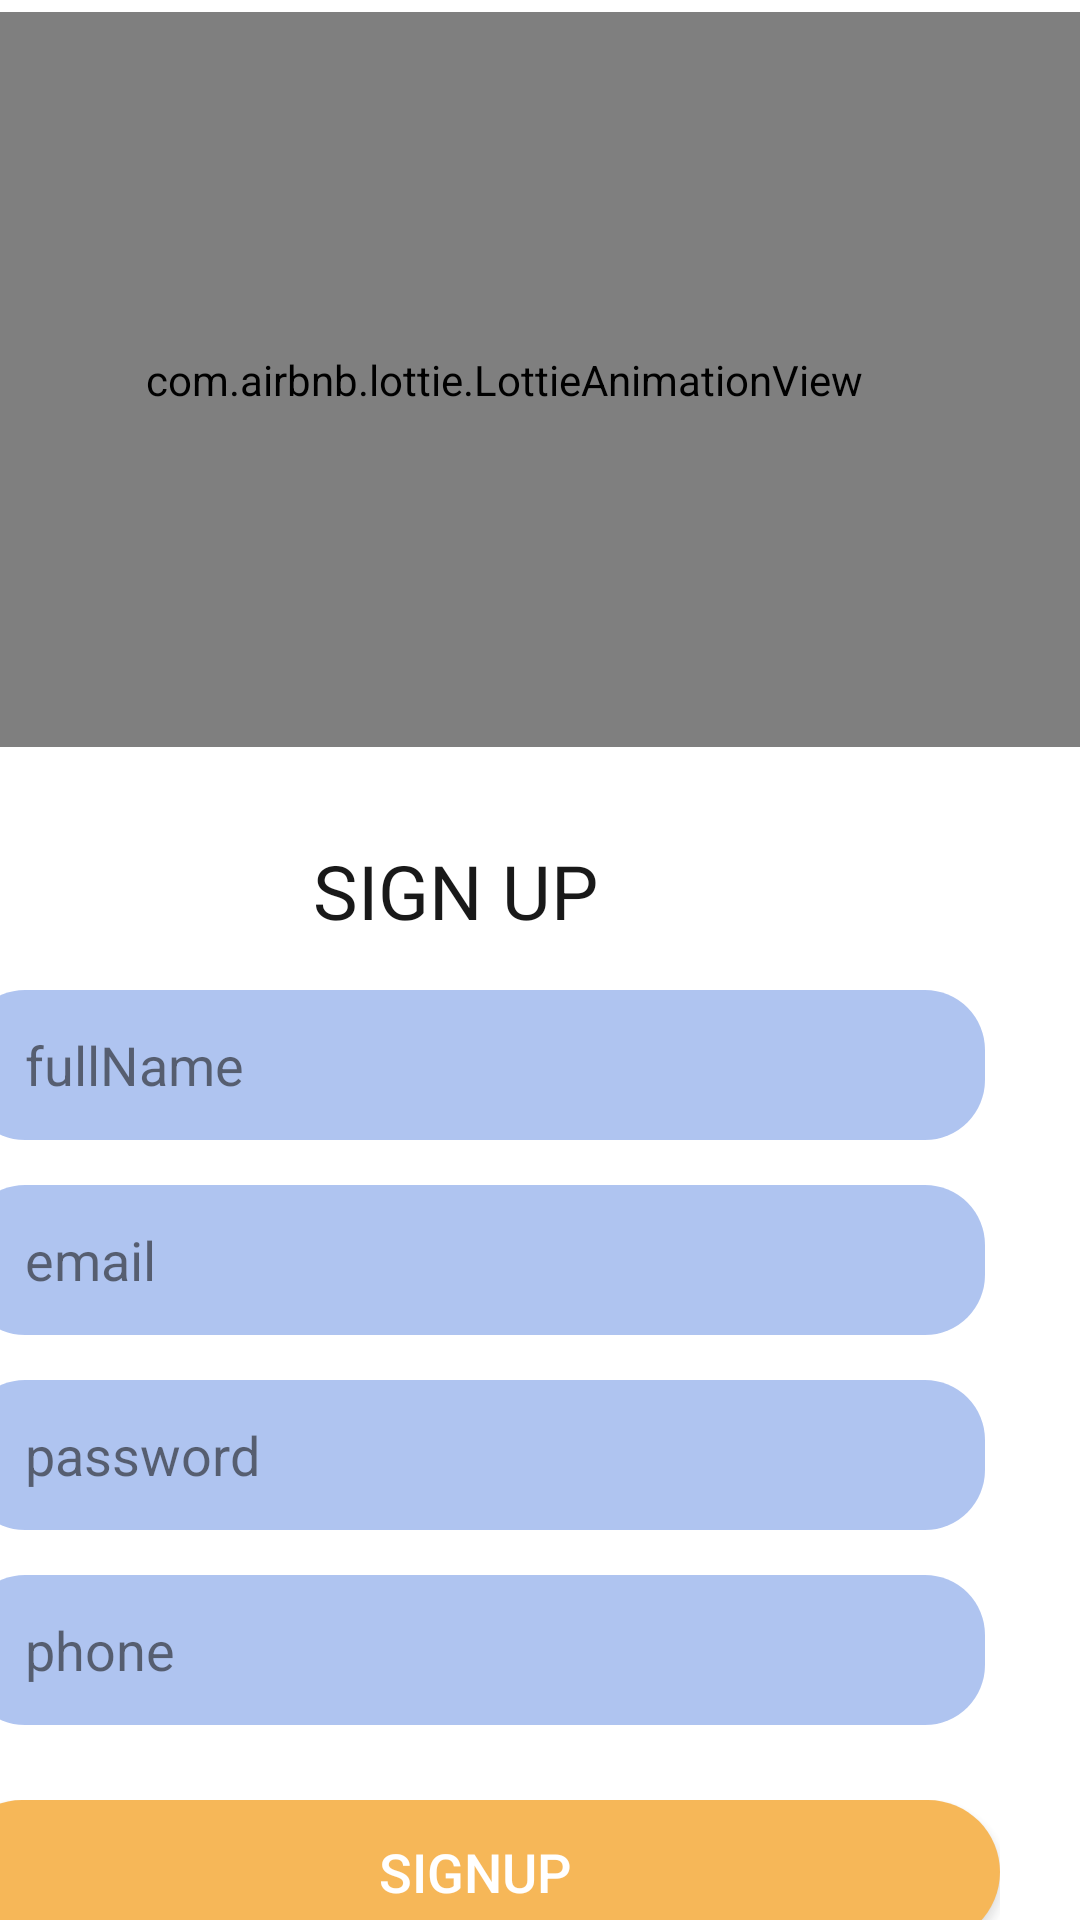

Here is an Android app screen rendered from its layout file. Give the layout XML and the strings, colors and styles it references.
<!-- AndroidManifest.xml: application theme Theme.CMFinalProject -->
<!-- res/layout/activity_register.xml -->
<?xml version="1.0" encoding="utf-8"?>
<androidx.constraintlayout.widget.ConstraintLayout
    xmlns:android="http://schemas.android.com/apk/res/android"
    xmlns:app="http://schemas.android.com/apk/res-auto"
    xmlns:tools="http://schemas.android.com/tools"
    android:layout_width="match_parent"
    android:layout_height="match_parent"
    android:background="#fff"
    android:layout_gravity="center">


    <com.airbnb.lottie.LottieAnimationView
        android:id="@+id/animationView"
        android:layout_width="436dp"
        android:layout_height="245dp"
        android:layout_marginTop="4dp"
        app:layout_constraintEnd_toEndOf="parent"
        app:layout_constraintHorizontal_bias="0.666"
        app:layout_constraintStart_toStartOf="parent"
        app:layout_constraintTop_toTopOf="parent"
        app:lottie_autoPlay="true"
        app:lottie_fileName="n4.json" />

    <LinearLayout

        android:layout_width="380dp"
        android:layout_height="391dp"
        android:layout_marginTop="320dp"
        android:layout_marginEnd="12dp"
        android:alpha="0.9"
        android:gravity="center_horizontal"
        android:orientation="vertical"
        app:layout_constraintEnd_toEndOf="parent"
        app:layout_constraintTop_toTopOf="parent">



        <EditText
            android:id="@+id/fullName"
            android:layout_width="340dp"
            android:layout_height="50dp"
            android:layout_marginTop="10dp"
            android:background="@drawable/shape02"
            android:hint="fullName"
            android:inputType="text"
            android:paddingStart="20dp"
            android:textAlignment="textStart" />

        <EditText
            android:id="@+id/Email"
            android:layout_width="340dp"
            android:layout_height="50dp"
            android:layout_below="@+id/email"
            android:layout_marginTop="15dp"
            android:background="@drawable/shape02"
            android:hint="email"
            android:inputType="textEmailAddress"
            android:paddingStart="20dp"
            android:textAlignment="textStart" />

        <EditText
            android:id="@+id/password"
            android:layout_width="340dp"
            android:layout_height="50dp"
            android:layout_below="@+id/email"
            android:layout_marginTop="15dp"
            android:background="@drawable/shape02"
            android:hint="password"
            android:inputType="textPassword"
            android:paddingStart="20dp"
            android:textAlignment="textStart" />

        <EditText
            android:id="@+id/phone"
            android:layout_width="340dp"
            android:layout_height="50dp"
            android:layout_below="@+id/email"
            android:layout_marginTop="15dp"
            android:background="@drawable/shape02"
            android:hint="phone"
            android:inputType="phone"
            android:paddingStart="20dp"
            android:textAlignment="textStart" />

        <LinearLayout
            android:layout_width="350dp"
            android:layout_height="95dp"
            android:layout_marginTop="25dp"
            android:alpha=".8"
            android:orientation="vertical">



            <Button
                android:id="@+id/registerBtn"
                android:layout_width="match_parent"
                android:layout_height="wrap_content"
                android:background="@drawable/shape"
                android:text="SIGNUP"
                android:textAlignment="center"
                android:textColor="#FFFFFF"
                android:textSize="18dp" />

            <TextView
                android:id="@+id/createText"
                android:layout_width="match_parent"
                android:layout_height="match_parent"
                android:paddingTop="10dp"
                android:background="@color/white"
                android:text="you have an acount ? LOGIN"
                android:textAlignment="center"
                android:textColor="#000"
                android:textSize="18dp" />

        </LinearLayout>
        <ProgressBar
            android:id="@+id/progressBar"
            style="?android:attr/progressBarStyle"
            android:layout_width="105dp"
            android:layout_height="67dp"
            android:layout_marginTop="-200dp"
            android:visibility="invisible"
            app:layout_constraintBottom_toBottomOf="parent"
            app:layout_constraintEnd_toEndOf="parent"
            app:layout_constraintStart_toStartOf="parent"
            app:layout_constraintTop_toBottomOf="@+id/createText"
            app:layout_constraintVertical_bias="0.26" />
    </LinearLayout>

    <LinearLayout
        android:layout_width="128dp"
        android:layout_height="70dp"
        android:layout_marginTop="262dp"
        android:layout_marginEnd="144dp"
        android:alpha="0.9"
        android:gravity="center"
        app:layout_constraintEnd_toEndOf="parent"
        app:layout_constraintTop_toTopOf="parent">

        <TextView
            android:layout_width="wrap_content"
            android:layout_height="wrap_content"
            android:text="SIGN UP"
            android:textColor="#000"
            android:textSize="25dp" />
    </LinearLayout>

</androidx.constraintlayout.widget.ConstraintLayout>
<!-- resources referenced by this layout -->
<resources>
  <color name="white">#FFFFFFFF</color>
  <!-- drawable shape (drawable) -->
  <?xml version="1.0" encoding="utf-8"?>
  <shape xmlns:android="http://schemas.android.com/apk/res/android">
      android:shape="rectangle">
      <corners android:radius="1000dp"></corners>
      <solid android:color="#F49B18"></solid>
  
  </shape>
  <!-- drawable shape02 (drawable) -->
  <?xml version="1.0" encoding="utf-8"?>
  <shape xmlns:android="http://schemas.android.com/apk/res/android">
      android:shape="rectangle">
      <corners android:radius="20dp"></corners>
      <solid android:color="#A7BEEF"></solid>
  
  </shape>
  <style name="Theme.CMFinalProject" parent="Theme.MaterialComponents.DayNight.DarkActionBar">
          
          <item name="colorPrimary">@color/colorPrimary</item>
          <item name="colorPrimaryVariant">@color/colorPrimary</item>
          <item name="colorOnPrimary">@color/colorPrimary</item>
          
          <item name="colorSecondary">@color/colorPrimary</item>
          <item name="colorSecondaryVariant">@color/colorPrimary</item>
          <item name="colorOnSecondary">@color/colorPrimary</item>
          
          <item name="android:statusBarColor" tools:targetApi="l">?attr/colorPrimaryVariant</item>
          
      </style>
  <color name="colorPrimary">#004B85</color>
</resources>
